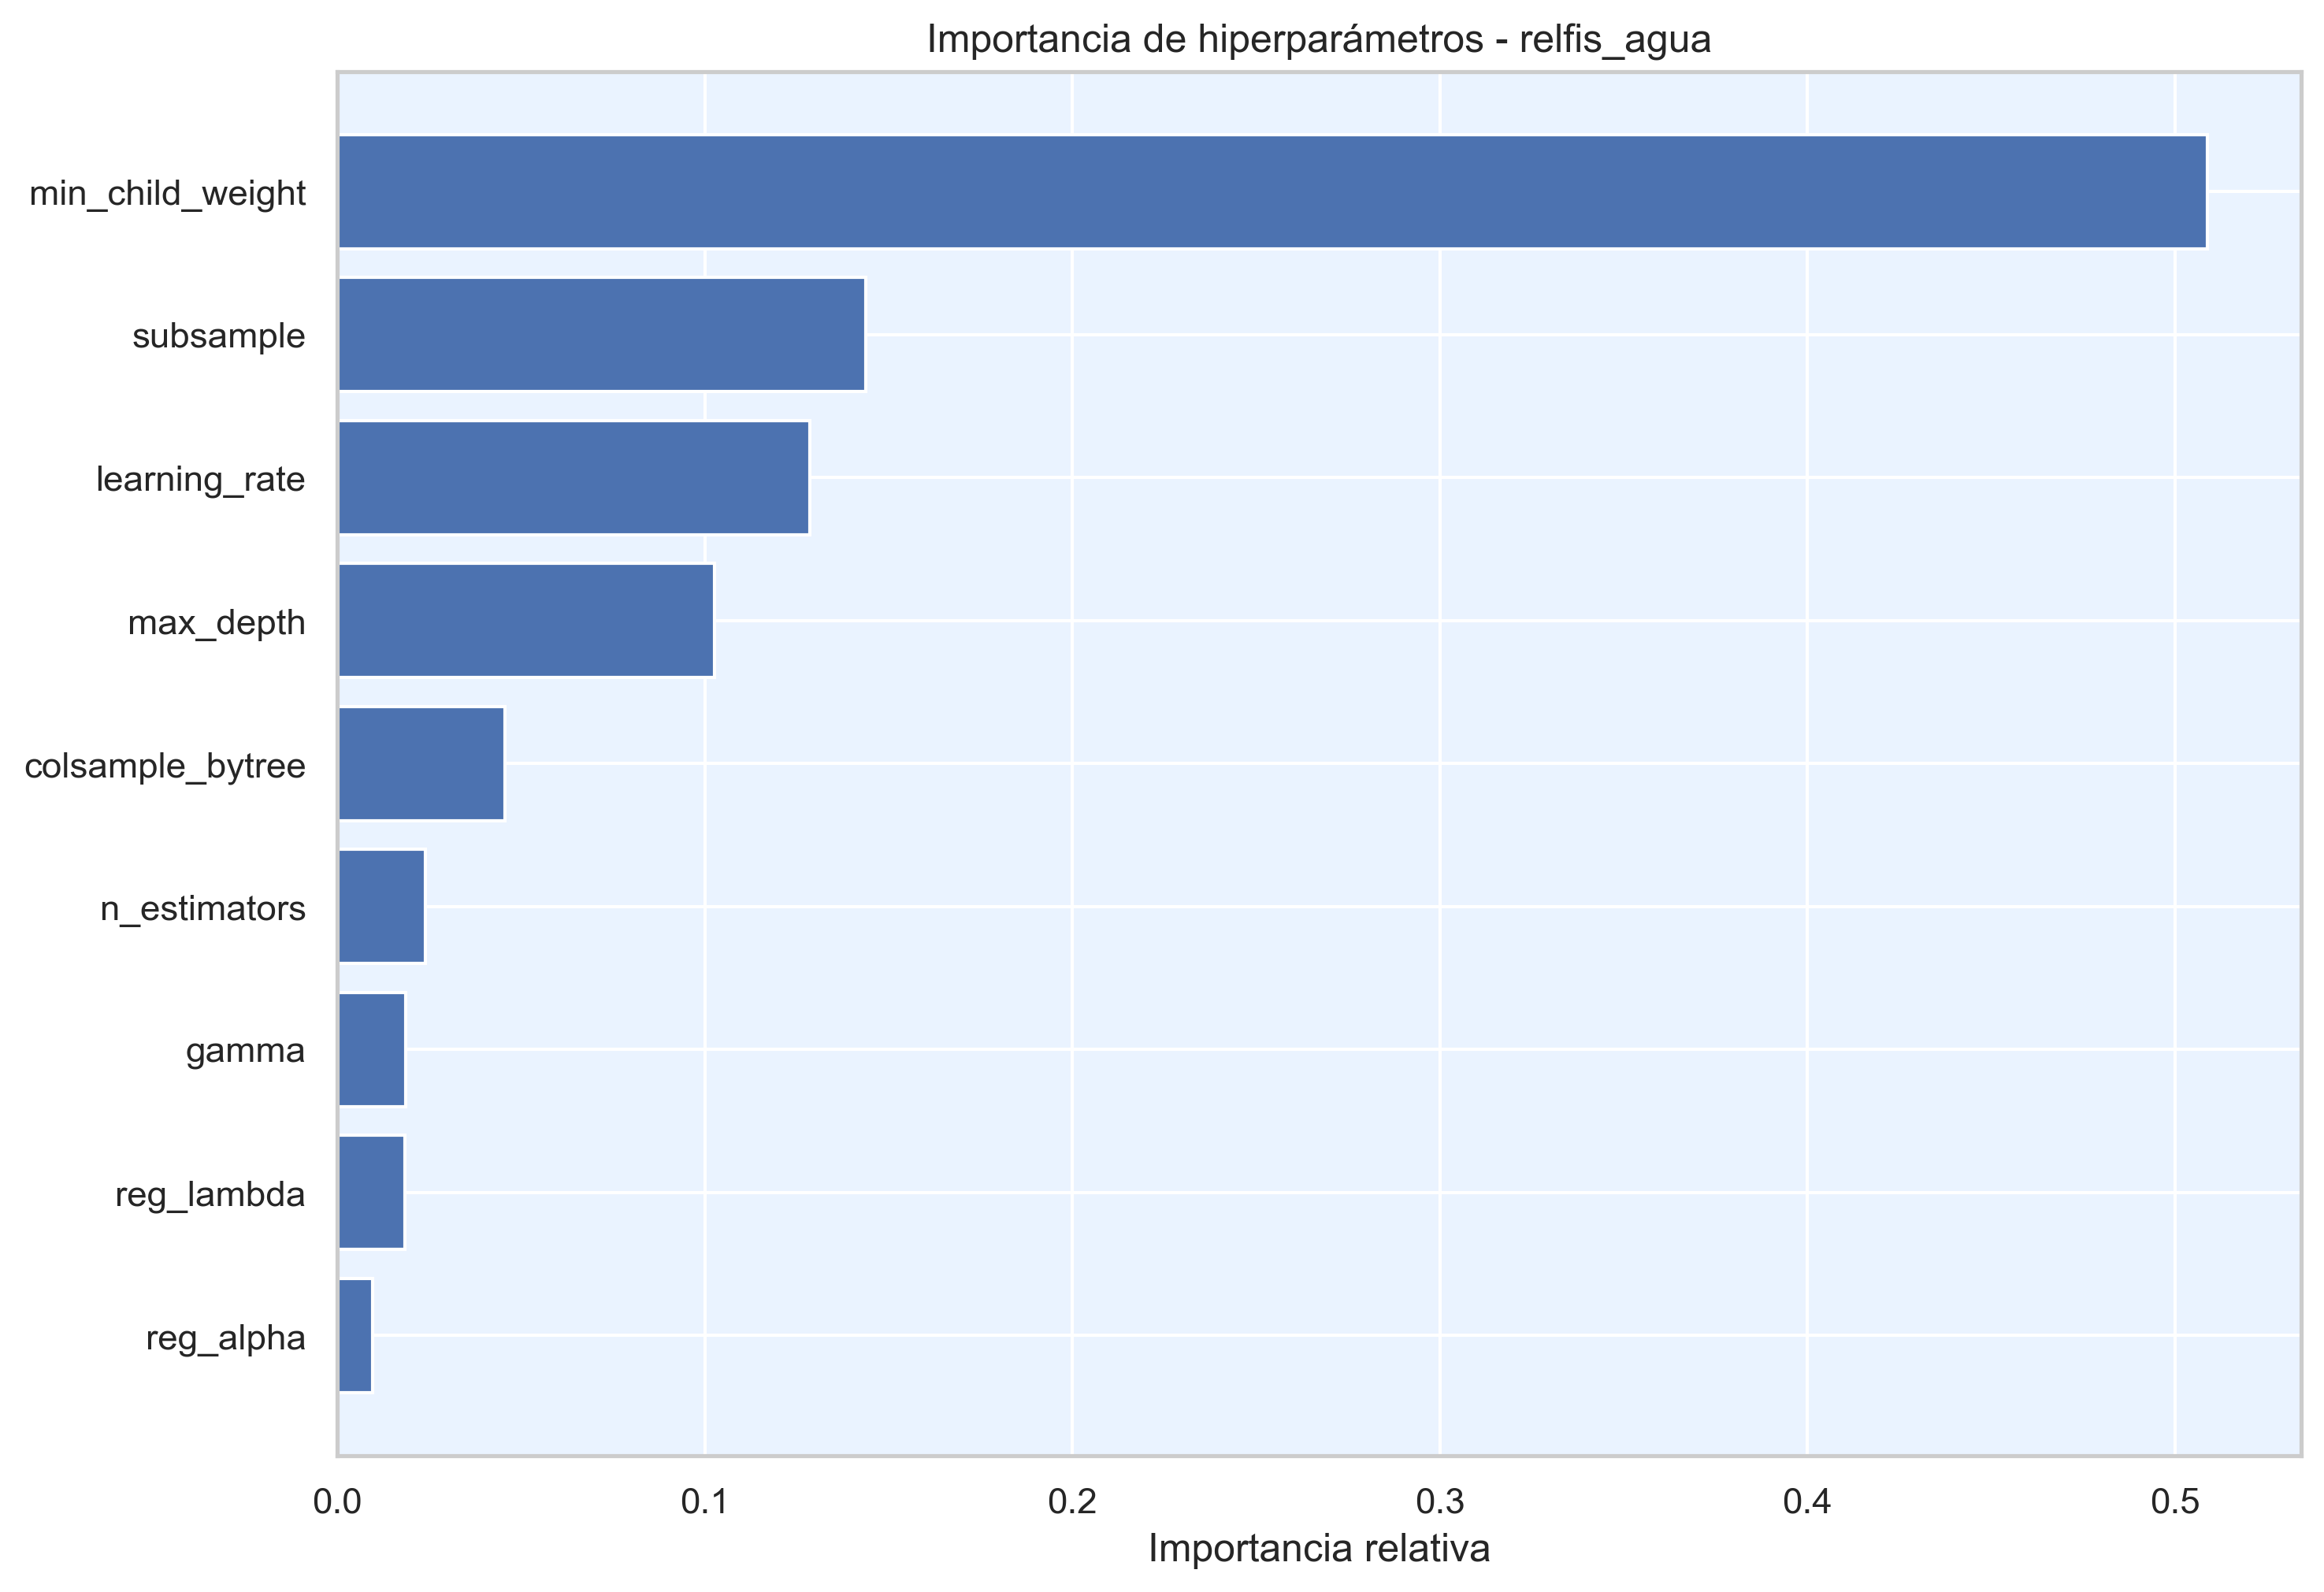

The file beside this chart, header and first rows:
hiperparametro, importancia
min_child_weight, 0.5089
subsample, 0.1438
learning_rate, 0.1286
max_depth, 0.1025
colsample_bytree, 0.04561
n_estimators, 0.024
gamma, 0.01866
reg_lambda, 0.01834
reg_alpha, 0.009648
